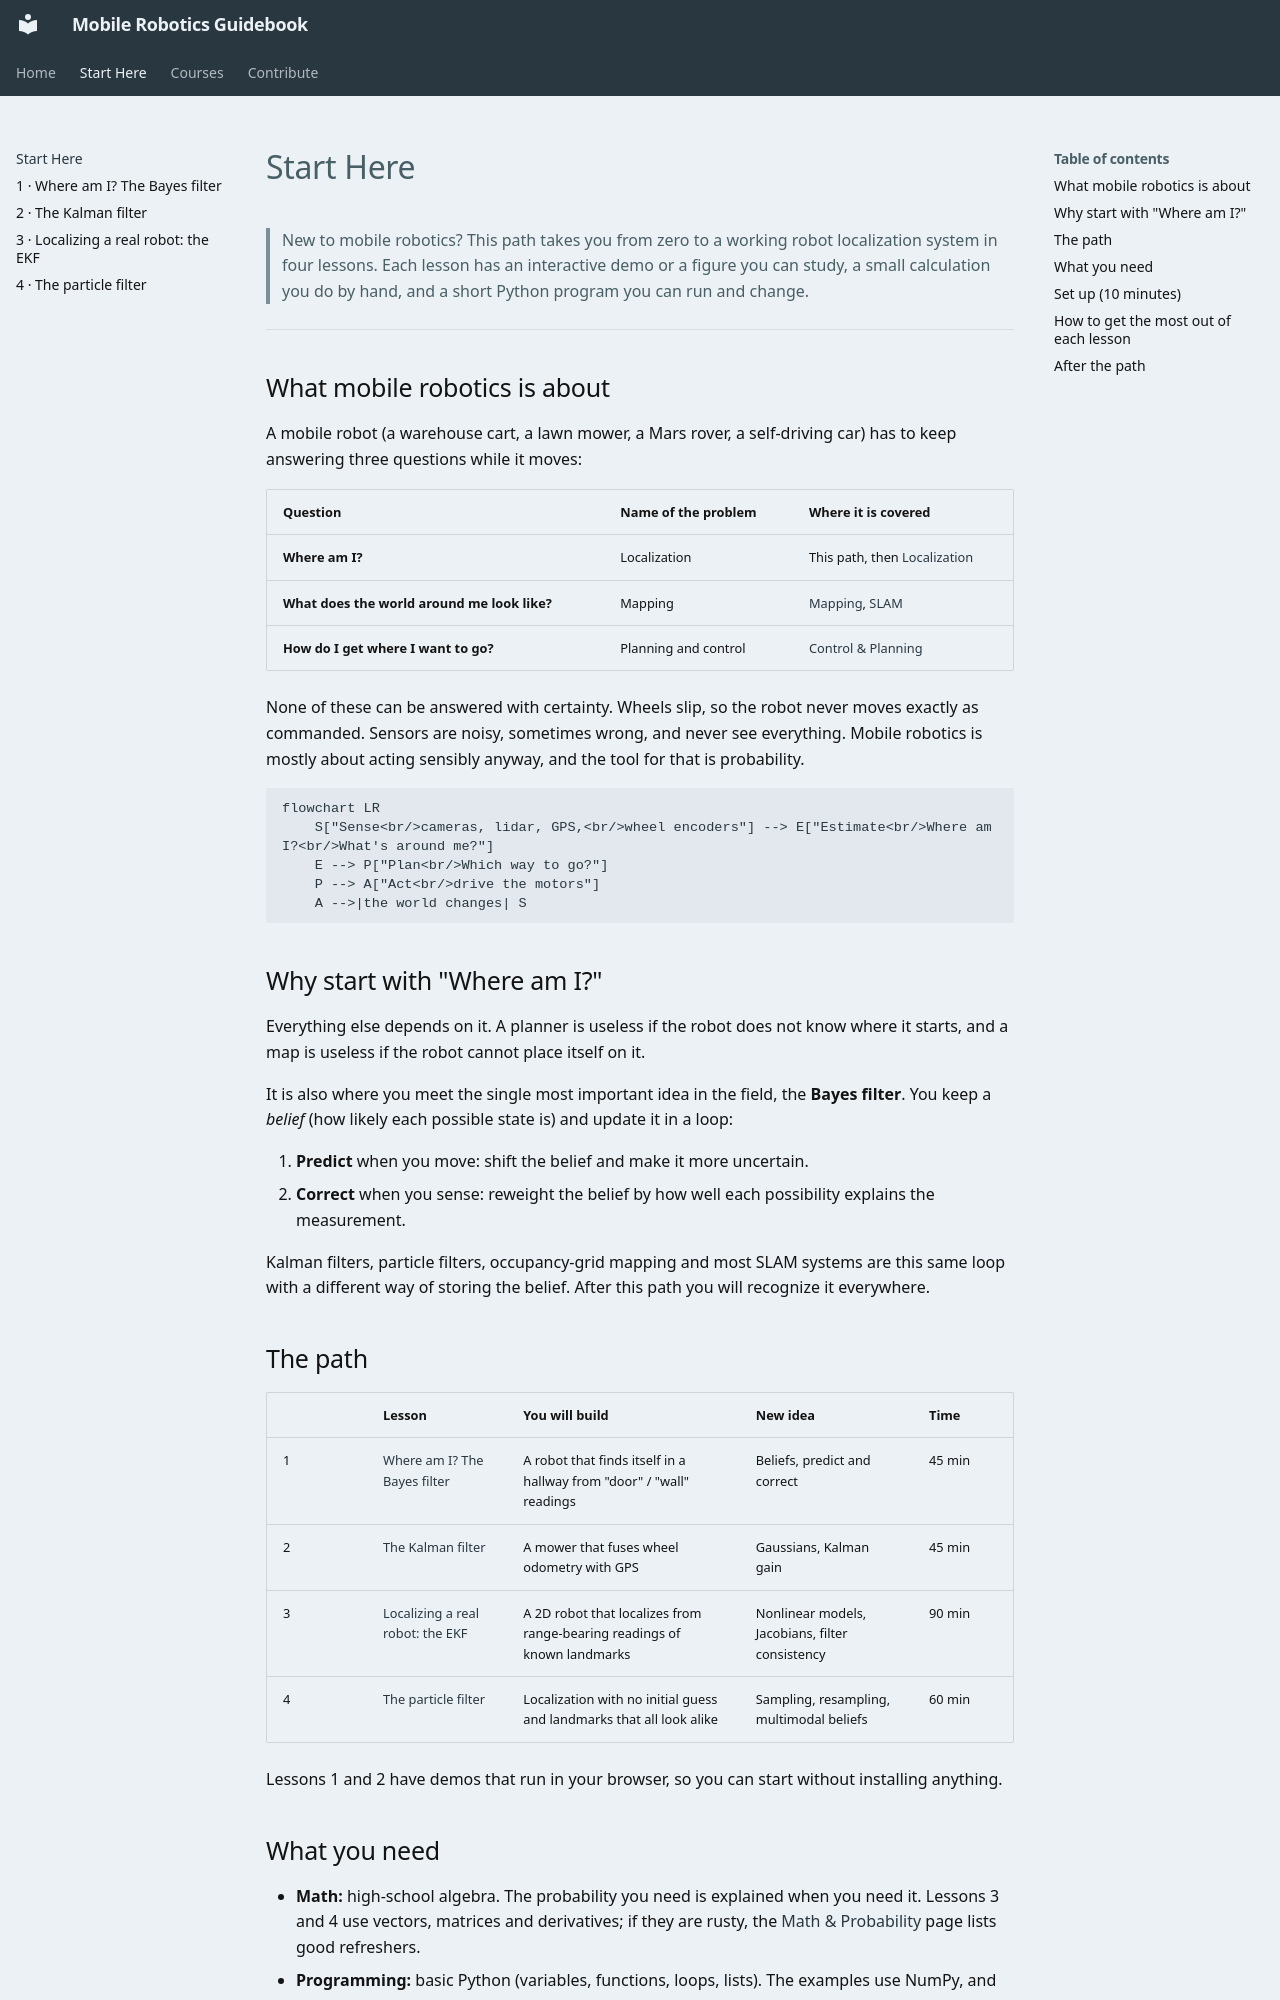

repository: robonn-club/guidebook · page: start-here/index.html · generator: mkdocs

# Start Here

> New to mobile robotics? This path takes you from zero to a working robot localization
> system in four lessons. Each lesson has an interactive demo or a figure you can study, a small calculation you
> do by hand, and a short Python program you can run and change.

---

## What mobile robotics is about

A mobile robot (a warehouse cart, a lawn mower, a Mars rover, a self-driving car) has to keep
answering three questions while it moves:

| Question | Name of the problem | Where it is covered |
|---|---|---|
| **Where am I?** | Localization | This path, then [Localization](../courses/5_localization/README.md) |
| **What does the world around me look like?** | Mapping | [Mapping](../courses/6_mapping/README.md), [SLAM](../courses/7_slam/README.md) |
| **How do I get where I want to go?** | Planning and control | [Control & Planning](../courses/11_control_and_planning/README.md) |

None of these can be answered with certainty. Wheels slip, so the robot never moves exactly
as commanded. Sensors are noisy, sometimes wrong, and never see everything. Mobile robotics
is mostly about acting sensibly anyway, and the tool for that is probability.

```mermaid
flowchart LR
    S["Sense<br/>cameras, lidar, GPS,<br/>wheel encoders"] --> E["Estimate<br/>Where am I?<br/>What's around me?"]
    E --> P["Plan<br/>Which way to go?"]
    P --> A["Act<br/>drive the motors"]
    A -->|the world changes| S
```

## Why start with "Where am I?"

Everything else depends on it. A planner is useless if the robot does not know where it
starts, and a map is useless if the robot cannot place itself on it.

It is also where you meet the single most important idea in the field, the **Bayes
filter**. You keep a *belief* (how likely each possible state is) and update it in a loop:

1. **Predict** when you move: shift the belief and make it more uncertain.
2. **Correct** when you sense: reweight the belief by how well each possibility explains
   the measurement.

Kalman filters, particle filters, occupancy-grid mapping and most SLAM systems are this same
loop with a different way of storing the belief. After this path you will recognize it
everywhere.

## The path

| | Lesson | You will build | New idea | Time |
|---|---|---|---|---|
| 1 | [Where am I? The Bayes filter](1-bayes-filter.md) | A robot that finds itself in a hallway from "door" / "wall" readings | Beliefs, predict and correct | 45 min |
| 2 | [The Kalman filter](2-kalman-filter.md) | A mower that fuses wheel odometry with GPS | Gaussians, Kalman gain | 45 min |
| 3 | [Localizing a real robot: the EKF](3-ekf-localization.md) | A 2D robot that localizes from range-bearing readings of known landmarks | Nonlinear models, Jacobians, filter consistency | 90 min |
| 4 | [The particle filter](4-particle-filter.md) | Localization with no initial guess and landmarks that all look alike | Sampling, resampling, multimodal beliefs | 60 min |

Lessons 1 and 2 have demos that run in your browser, so you can start without installing
anything.
